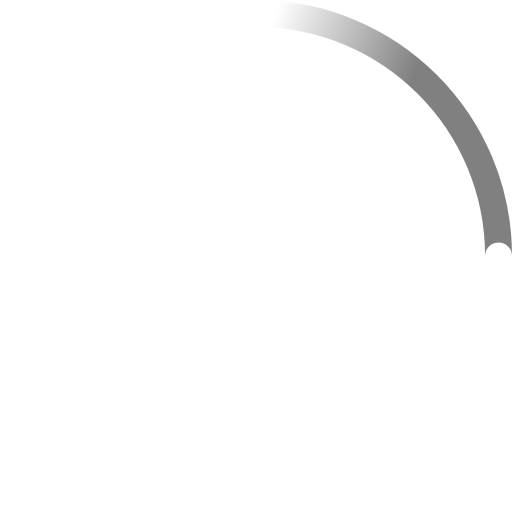
t = 0.00 s
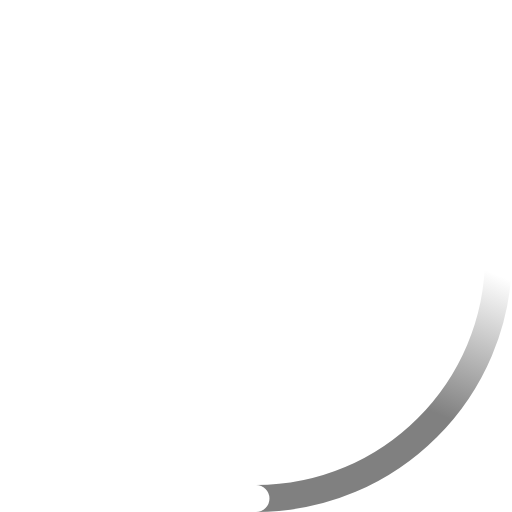
t = 0.23 s
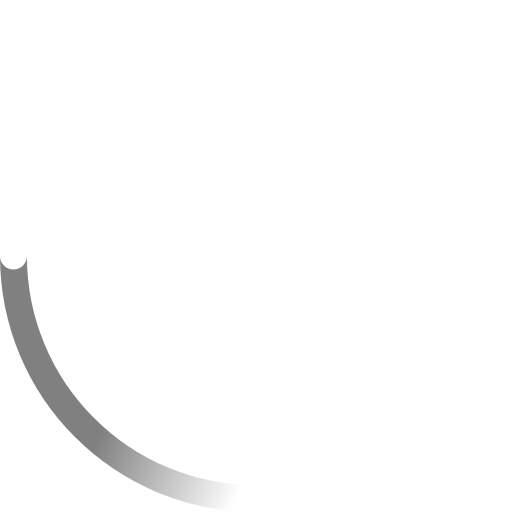
t = 0.45 s
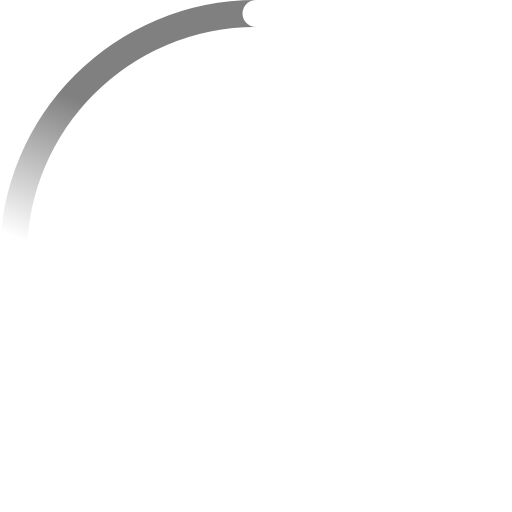
t = 0.68 s

The animated SVG that drew these frames (rendered in a browser with its animation timeline set to each time). Animation: 2 SMIL elements (animateTransform=2); one cycle of 0.90 s, repeats indefinitely.

<svg width="38" height="38" viewBox="0 0 38 38" xmlns="http://www.w3.org/2000/svg">
    <defs>
        <linearGradient x1="8.042%" y1="0%" x2="65.682%" y2="23.865%" id="a">
            <stop stop-color="grey" stop-opacity="0" offset="0%"/>
            <stop stop-color="grey" stop-opacity=".631" offset="63.146%"/>
            <stop stop-color="grey" offset="100%"/>
        </linearGradient>
    </defs>
    <g fill="none" fill-rule="evenodd">
        <g transform="translate(1 1)">
            <path d="M36 18c0-9.94-8.06-18-18-18" id="Oval-2" stroke="url(#a)" stroke-width="2">
                <animateTransform
                    attributeName="transform"
                    type="rotate"
                    from="0 18 18"
                    to="360 18 18"
                    dur="0.9s"
                    repeatCount="indefinite" />
            </path>
            <circle fill="#fff" cx="36" cy="18" r="1">
                <animateTransform
                    attributeName="transform"
                    type="rotate"
                    from="0 18 18"
                    to="360 18 18"
                    dur="0.9s"
                    repeatCount="indefinite" />
            </circle>
        </g>
    </g>
</svg>